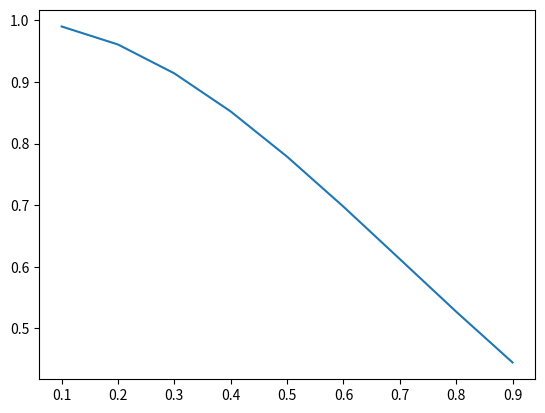

The matplotlib source for this figure:
# -*- coding: utf-8 -*-
"""
Created on Mon Sep 19 15:27:44 2022

@author: ACER
"""


import numpy as np
import matplotlib.pyplot as plt

a = 0
b = 1
n = 10  
h = (b-a)/n
x = np.arange(a+h,b,h)

def function(x):
    
    f = np.exp(-x**2)
    
    return f

y = function(x)
#print(len(x),len(y))
plt.plot(x,y)
    
s1 = (h/2)*(function(a)+function(b))
sumatoria = 0
for i in range(len(x)):
    sumando = function(x[i])*h
    sumatoria += sumando
    
R = s1 + sumatoria    

print("El valor de la integral es: ",round(R,5))




yd2 = (function(x+h) - 2*function(x) + function(x-h)) / h**2
#plt.plot(x,yd2) 
maximo = np.max(np.abs(yd2))
nomerror = ((h**2)*(b-a))*(1/12)
ERROR = nomerror * maximo 
#print(maximo)
print("El error esta acotado " 
      +"por el valor maximo promedio "
      +"que tome la segunda derivada: ",round(ERROR,7))

